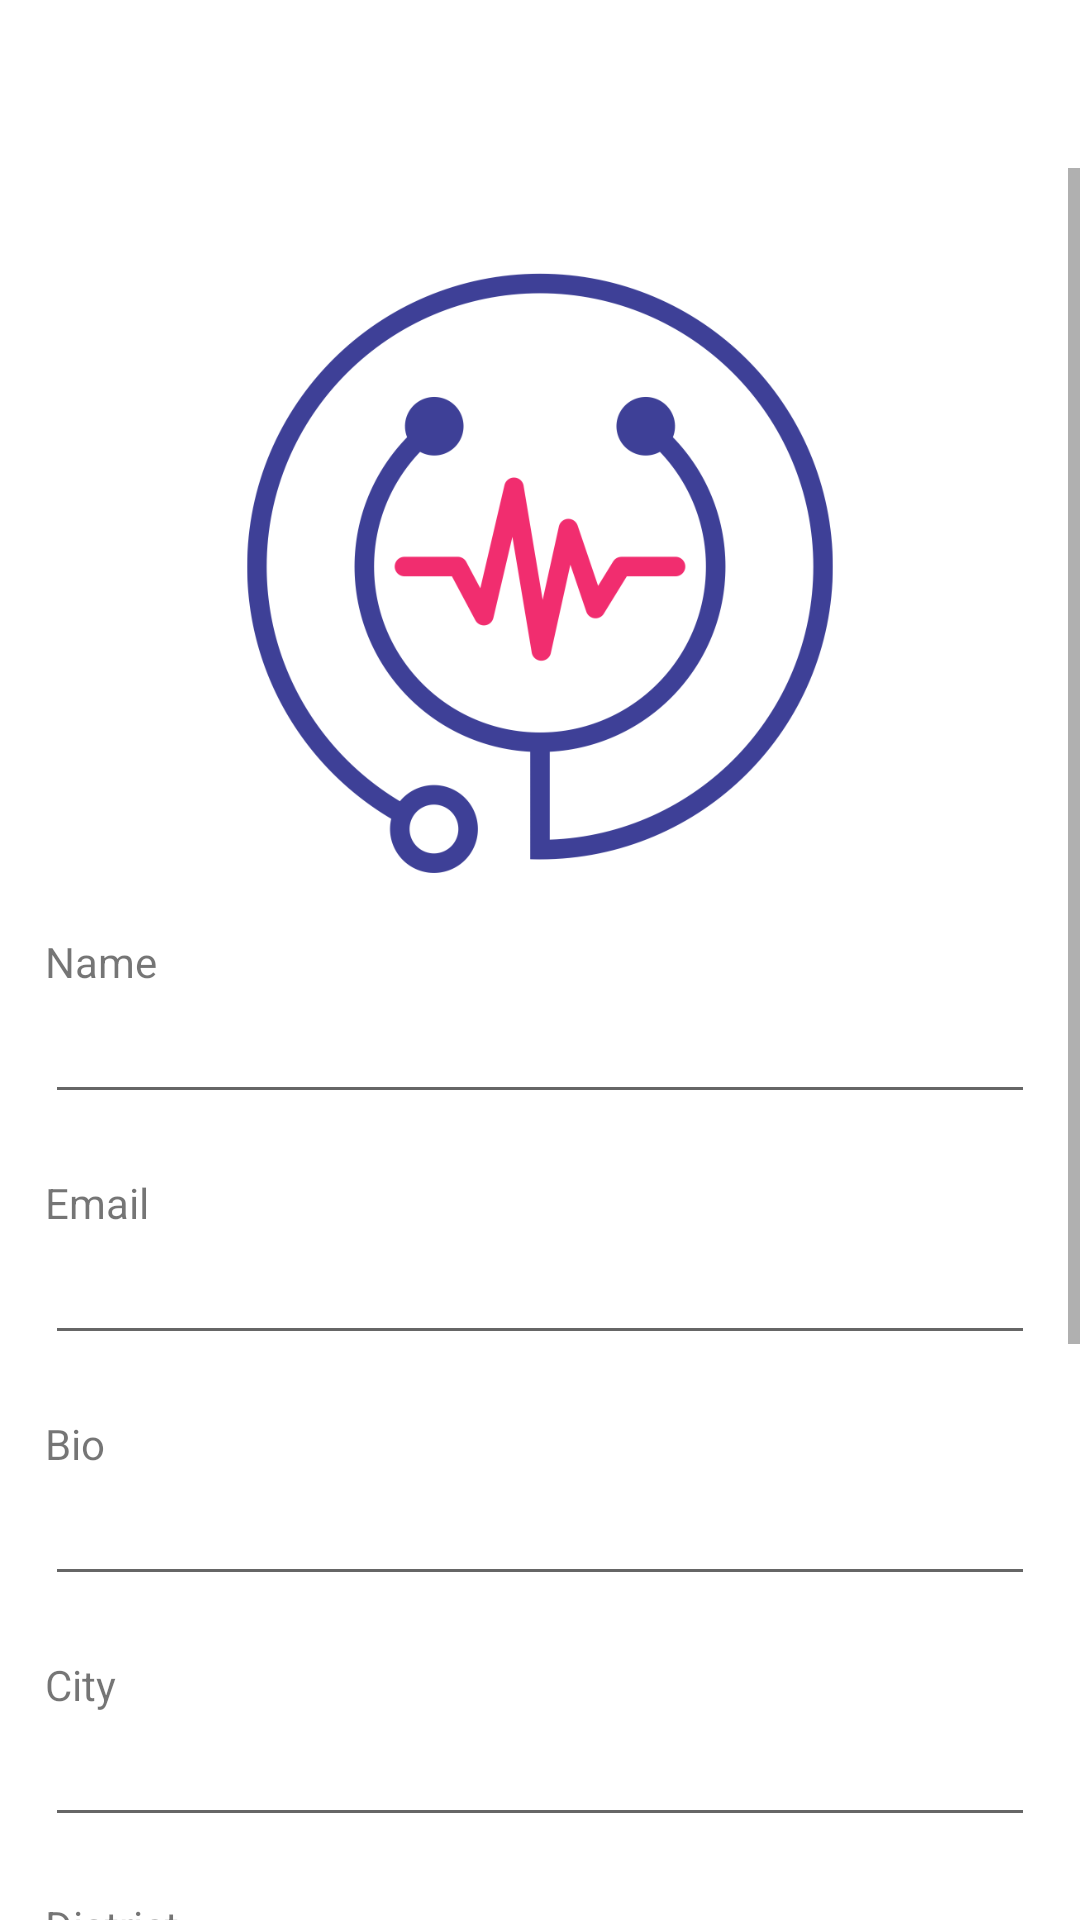

Android layout source for this screen:
<!-- AndroidManifest.xml: application theme Theme.DoctorApp -->
<!-- res/layout/fragment_edit_profile.xml -->
<?xml version="1.0" encoding="utf-8"?>
<layout xmlns:android="http://schemas.android.com/apk/res/android"
    xmlns:app="http://schemas.android.com/apk/res-auto"
    xmlns:tools="http://schemas.android.com/tools">

    <data>

        <variable
            name="viewModel"
            type="com.aligmohammad.doctorapp.ui.fragments.authframent.AuthViewModel" />
    </data>

    <androidx.constraintlayout.motion.widget.MotionLayout
        android:layout_width="match_parent"
        android:layout_height="match_parent"
        app:layoutDescription="@xml/fragment_phone_code_scene">

        <com.google.android.material.appbar.MaterialToolbar
            android:id="@+id/toolbar"
            android:layout_width="match_parent"
            android:layout_height="wrap_content"
            app:layout_constraintEnd_toEndOf="parent"
            app:layout_constraintStart_toStartOf="parent"
            app:layout_constraintTop_toTopOf="parent">

        </com.google.android.material.appbar.MaterialToolbar>

        <ScrollView
            android:id="@+id/scrollView"
            android:layout_width="match_parent"
            android:layout_height="0dp"
            app:layout_constraintBottom_toBottomOf="parent"
            app:layout_constraintStart_toStartOf="parent"
            app:layout_constraintEnd_toEndOf="parent"
            app:layout_constraintTop_toBottomOf="@id/toolbar">


            <androidx.constraintlayout.motion.widget.MotionLayout
                android:layout_width="match_parent"
                android:layout_height="wrap_content"
                android:padding="15dp"
                app:layoutDescription="@xml/fragment_phone_code_scene"
                tools:context=".ui.fragments.authframent.EditProfileFragment">

                <ImageView
                    android:id="@+id/logo"
                    android:layout_width="200dp"
                    android:layout_height="200dp"
                    android:layout_marginTop="20dp"
                    android:contentDescription="@string/app_logo"
                    android:src="@drawable/logo"
                    app:layout_constraintLeft_toLeftOf="parent"
                    app:layout_constraintRight_toRightOf="parent"
                    app:layout_constraintTop_toTopOf="parent" />

                <TextView
                    android:id="@+id/nameTextView"
                    android:layout_width="match_parent"
                    android:layout_height="wrap_content"
                    android:layout_marginTop="20dp"
                    android:labelFor="@id/phoneCodeEditText"
                    android:text="@string/name"
                    app:layout_constraintLeft_toLeftOf="parent"
                    app:layout_constraintTop_toBottomOf="@id/logo" />

                <EditText
                    android:id="@+id/nameEditText"
                    android:layout_width="match_parent"
                    android:layout_height="wrap_content"
                    android:importantForAutofill="no"
                    android:inputType="text"
                    app:layout_constraintLeft_toLeftOf="parent"
                    app:layout_constraintRight_toRightOf="parent"
                    app:layout_constraintTop_toBottomOf="@id/nameTextView" />

                <TextView
                    android:id="@+id/emailTextView"
                    android:layout_width="match_parent"
                    android:layout_height="wrap_content"
                    android:layout_marginTop="20dp"
                    android:labelFor="@id/phoneCodeEditText"
                    android:text="@string/email"
                    app:layout_constraintLeft_toLeftOf="parent"
                    app:layout_constraintTop_toBottomOf="@id/nameEditText" />

                <EditText
                    android:id="@+id/emailEditText"
                    android:layout_width="match_parent"
                    android:layout_height="wrap_content"
                    android:importantForAutofill="no"
                    android:inputType="textEmailAddress"
                    app:layout_constraintLeft_toLeftOf="parent"
                    app:layout_constraintRight_toRightOf="parent"
                    app:layout_constraintTop_toBottomOf="@id/emailTextView" />

                <TextView
                    android:id="@+id/bioTextView"
                    android:layout_width="match_parent"
                    android:layout_height="wrap_content"
                    android:layout_marginTop="20dp"
                    android:labelFor="@id/phoneCodeEditText"
                    android:text="@string/bio"
                    app:layout_constraintLeft_toLeftOf="parent"
                    app:layout_constraintTop_toBottomOf="@id/emailEditText" />

                <EditText
                    android:id="@+id/bioEditText"
                    android:layout_width="match_parent"
                    android:layout_height="wrap_content"
                    android:importantForAutofill="no"
                    android:inputType="text"
                    app:layout_constraintLeft_toLeftOf="parent"
                    app:layout_constraintRight_toRightOf="parent"
                    app:layout_constraintTop_toBottomOf="@id/bioTextView" />

                <TextView
                    android:id="@+id/cityTextView"
                    android:layout_width="match_parent"
                    android:layout_height="wrap_content"
                    android:layout_marginTop="20dp"
                    android:labelFor="@id/phoneCodeEditText"
                    android:text="@string/city"
                    app:layout_constraintLeft_toLeftOf="parent"
                    app:layout_constraintTop_toBottomOf="@id/bioEditText" />

                <EditText
                    android:id="@+id/cityEditText"
                    android:layout_width="match_parent"
                    android:layout_height="wrap_content"
                    android:importantForAutofill="no"
                    android:inputType="text"
                    app:layout_constraintLeft_toLeftOf="parent"
                    app:layout_constraintRight_toRightOf="parent"
                    app:layout_constraintTop_toBottomOf="@id/cityTextView" />

                <TextView
                    android:id="@+id/districtTextView"
                    android:layout_width="match_parent"
                    android:layout_height="wrap_content"
                    android:layout_marginTop="20dp"
                    android:labelFor="@id/phoneCodeEditText"
                    android:text="@string/district"
                    app:layout_constraintLeft_toLeftOf="parent"
                    app:layout_constraintTop_toBottomOf="@id/cityEditText" />

                <EditText
                    android:id="@+id/districtEditText"
                    android:layout_width="match_parent"
                    android:layout_height="wrap_content"
                    android:importantForAutofill="no"
                    android:inputType="text"
                    app:layout_constraintLeft_toLeftOf="parent"
                    app:layout_constraintRight_toRightOf="parent"
                    app:layout_constraintTop_toBottomOf="@id/districtTextView" />

                <TextView
                    android:id="@+id/nicknameTextView"
                    android:layout_width="match_parent"
                    android:layout_height="wrap_content"
                    android:layout_marginTop="20dp"
                    android:labelFor="@id/phoneCodeEditText"
                    android:text="@string/nickname"
                    app:layout_constraintLeft_toLeftOf="parent"
                    app:layout_constraintTop_toBottomOf="@id/districtEditText" />

                <EditText
                    android:id="@+id/nicknameEditText"
                    android:layout_width="match_parent"
                    android:layout_height="wrap_content"
                    android:importantForAutofill="no"
                    android:inputType="text"
                    app:layout_constraintLeft_toLeftOf="parent"
                    app:layout_constraintRight_toRightOf="parent"
                    app:layout_constraintTop_toBottomOf="@id/nicknameTextView" />

                <TextView
                    android:id="@+id/national_id_edit_text"
                    android:layout_width="match_parent"
                    android:layout_height="wrap_content"
                    android:layout_marginTop="20dp"
                    android:labelFor="@id/phoneCodeEditText"
                    android:text="@string/id_number"
                    app:layout_constraintLeft_toLeftOf="parent"
                    app:layout_constraintTop_toBottomOf="@id/nicknameEditText" />

                <EditText
                    android:id="@+id/nationalityIdEditText"
                    android:layout_width="match_parent"
                    android:layout_height="wrap_content"
                    android:importantForAutofill="no"
                    android:inputType="text"
                    app:layout_constraintLeft_toLeftOf="parent"
                    app:layout_constraintRight_toRightOf="parent"
                    app:layout_constraintTop_toBottomOf="@id/national_id_edit_text" />


                <Button
                    android:id="@+id/registerButton"
                    android:layout_width="wrap_content"
                    android:layout_height="wrap_content"
                    android:layout_marginTop="20dp"
                    android:layout_marginBottom="20dp"
                    android:minWidth="200dp"
                    android:text="@string/confirm"
                    android:textAllCaps="false"
                    android:textColor="@color/white"
                    app:layout_constraintBottom_toBottomOf="parent"
                    app:layout_constraintLeft_toLeftOf="parent"
                    app:layout_constraintRight_toRightOf="parent"
                    app:layout_constraintTop_toBottomOf="@id/nationalityIdEditText" />

            </androidx.constraintlayout.motion.widget.MotionLayout>
        </ScrollView>

    </androidx.constraintlayout.motion.widget.MotionLayout>

</layout>
<!-- resources referenced by this layout -->
<resources>
  <color name="white">#FFFFFFFF</color>
  <!-- drawable logo: png bitmap (drawable, 59893 bytes) -->
  <string name="app_logo">App Logo</string>
  <string name="bio">Bio</string>
  <string name="city">City</string>
  <string name="confirm">Confirm</string>
  <string name="district">District</string>
  <string name="email">Email</string>
  <string name="id_number">ID Number</string>
  <string name="name">Name</string>
  <string name="nickname">Nickname</string>
  <style name="Theme.DoctorApp" parent="Theme.MaterialComponents.DayNight.NoActionBar">
          
          <item name="colorPrimary">@color/primary</item>
          <item name="colorPrimaryVariant">@color/colorPrimaryVariant</item>
          <item name="colorOnPrimary">@color/colorOnPrimary</item>
          
          <item name="colorSecondary">@color/secondary</item>
          <item name="colorSecondaryVariant">@color/colorSecondaryVariant</item>
          <item name="colorOnSecondary">@color/colorOnSecondary</item>
          
          <item name="android:statusBarColor" tools:targetApi="l">?attr/colorPrimaryVariant</item>
          
      </style>
  <color name="primary">#3E4097</color>
  <color name="colorPrimaryVariant">#4E51BD</color>
  <color name="colorOnPrimary">#2C2E73</color>
  <color name="secondary">#3AAAE1</color>
  <color name="colorSecondaryVariant">#297CA5</color>
  <color name="colorOnSecondary">#1C5875</color>
</resources>
